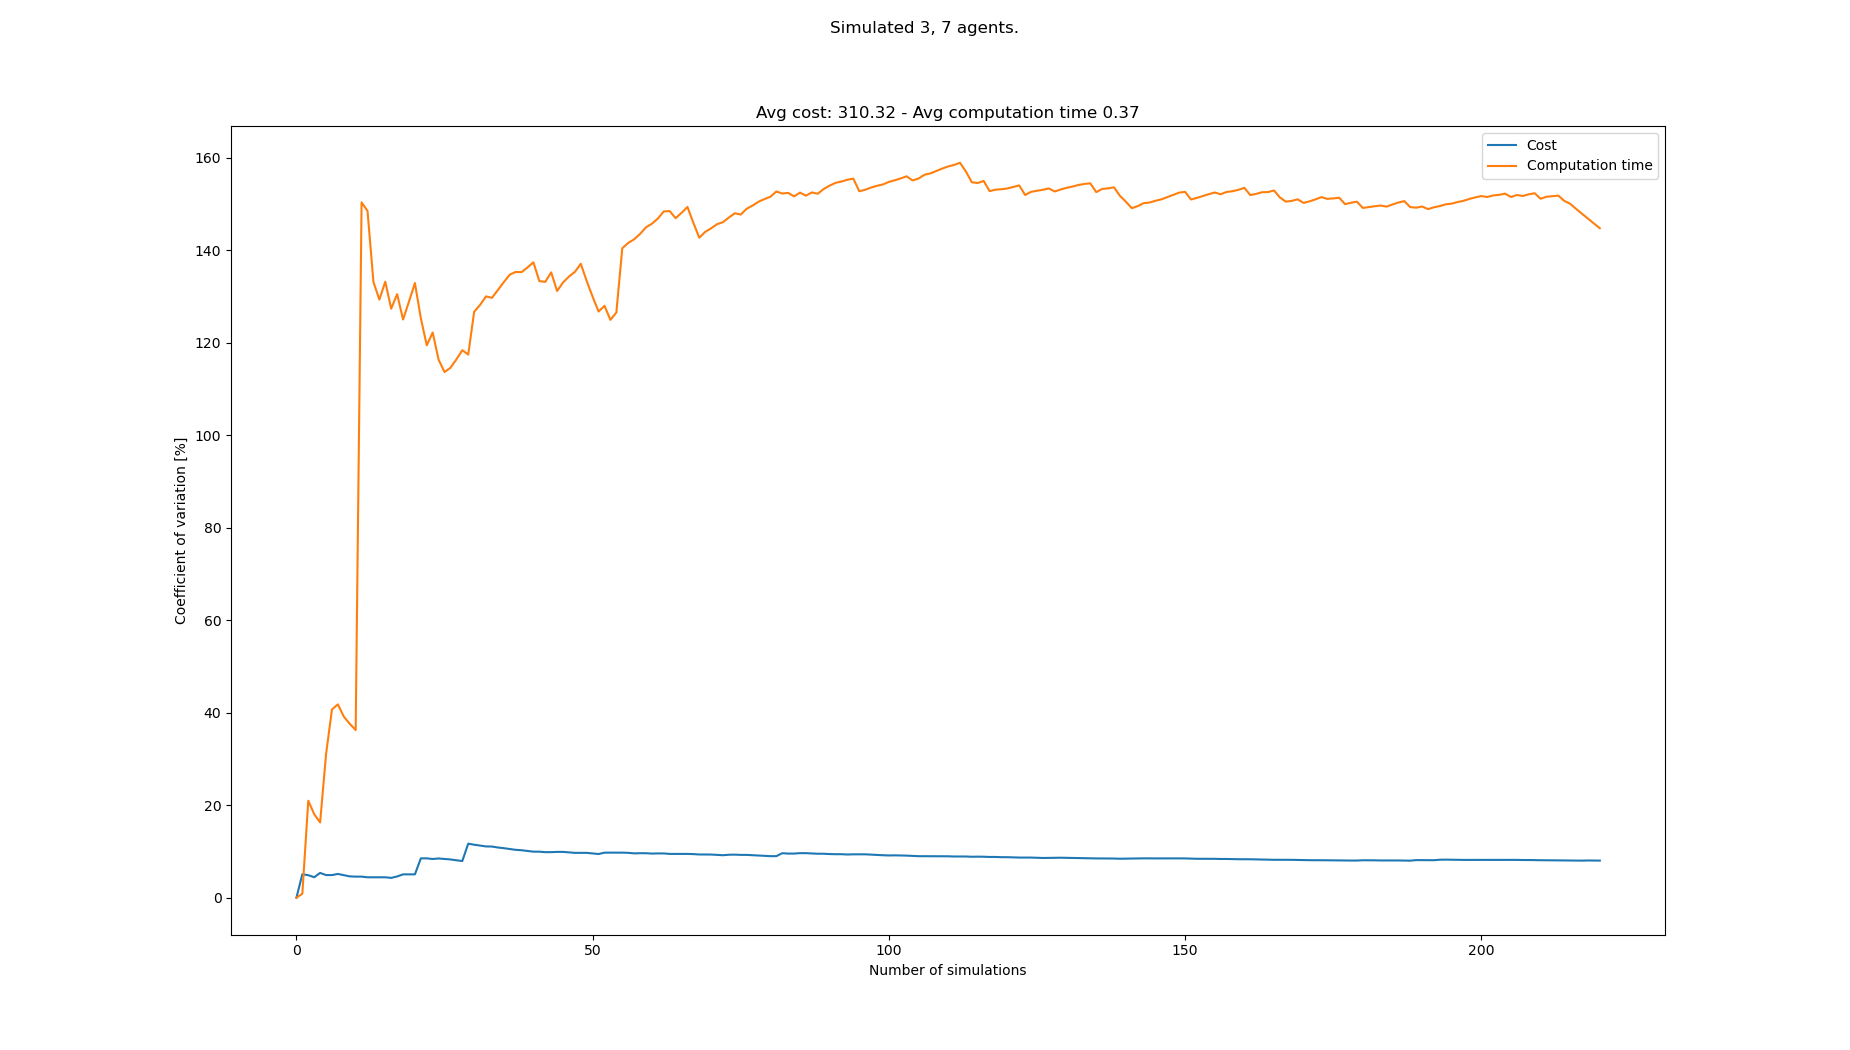

Source data for this figure (header and first rows):
starts, goals, Cost, Cost_var, Cost_mean, Cost_std, Computation time, Computation time_var, Computation time_mean, Computation time_std
[(6, 0), (6, 1), (3, 1), (2, 20), (4, 20…, [(2, 21), (3, 21), (1, 21), (0, 0), (8, …, 310, 0.0, 310.0, 0.0, 0.09584, 0.0, 0.09584, 0.0
[(7, 1), (0, 1), (5, 1), (6, 20), (8, 20…, [(3, 20), (1, 21), (7, 21), (7, 0), (6, …, 280, 5.085, 295.0, 15.0, 0.09418, 0.8741, 0.09501, 0.0008304
[(0, 1), (6, 1), (1, 1), (4, 21), (7, 21…, [(7, 20), (4, 20), (4, 21), (1, 1), (4, …, 280, 4.877, 290.0, 14.14, 0.05821, 20.98, 0.08274, 0.01736
[(5, 0), (1, 1), (6, 1), (4, 20), (5, 21…, [(4, 21), (2, 21), (8, 21), (0, 0), (3, …, 300, 4.441, 292.5, 12.99, 0.08697, 18.07, 0.0838, 0.01514
[(3, 0), (0, 0), (4, 1), (2, 20), (1, 20…, [(3, 20), (0, 21), (8, 20), (5, 0), (4, …, 320, 5.369, 298.0, 16.0, 0.09163, 16.29, 0.08537, 0.0139
[(4, 0), (6, 0), (7, 1), (0, 21), (8, 20…, [(0, 20), (6, 21), (3, 21), (8, 1), (7, …, 300, 4.902, 298.3, 14.62, 0.1592, 31.01, 0.09767, 0.03029
[(5, 1), (6, 0), (8, 1), (8, 20), (7, 21…, [(4, 21), (5, 21), (7, 21), (5, 0), (8, …, , 4.902, 298.3, 14.62, 0.03307, 40.73, 0.08844, 0.03602
[(2, 1), (7, 1), (6, 1), (7, 20), (0, 21…, [(4, 20), (8, 21), (5, 20), (3, 1), (4, …, 320, 5.148, 301.4, 15.52, 0.1567, 41.82, 0.09697, 0.04056
[(0, 0), (0, 1), (2, 1), (1, 21), (7, 20…, [(8, 20), (1, 20), (2, 20), (0, 1), (7, …, 310, 4.889, 302.5, 14.79, 0.1047, 39.16, 0.09782, 0.03831
[(1, 1), (4, 1), (3, 1), (8, 20), (4, 20…, [(6, 20), (1, 20), (6, 21), (5, 1), (3, …, 300, 4.621, 302.2, 13.97, 0.08862, 37.62, 0.0969, 0.03645
[(4, 1), (0, 0), (3, 0), (2, 20), (7, 20…, [(6, 20), (5, 20), (2, 20), (6, 0), (5, …, 290, 4.567, 301.0, 13.75, 0.1341, 36.26, 0.1003, 0.03636
[(0, 1), (1, 1), (7, 1), (6, 21), (8, 21…, [(7, 20), (8, 21), (6, 21), (3, 1), (1, …, , 4.567, 301.0, 13.75, 1.084, 150.4, 0.1822, 0.274
[(1, 0), (2, 1), (7, 0), (5, 20), (4, 21…, [(4, 21), (3, 21), (1, 20), (3, 1), (1, …, 310, 4.427, 301.8, 13.36, 0.122, 148.5, 0.1776, 0.2638
[(0, 1), (1, 1), (5, 0), (4, 20), (2, 21…, [(0, 20), (5, 21), (0, 21), (1, 0), (3, …, , 4.427, 301.8, 13.36, 0.5185, 133.2, 0.202, 0.2689
[(0, 0), (6, 0), (2, 1), (6, 21), (1, 20…, [(3, 21), (4, 21), (0, 21), (8, 1), (5, …, , 4.427, 301.8, 13.36, 1.04, 129.3, 0.2579, 0.3335
[(7, 1), (2, 1), (6, 1), (5, 20), (3, 20…, [(5, 21), (6, 20), (4, 20), (4, 0), (7, …, , 4.427, 301.8, 13.36, 0.05521, 133.2, 0.2452, 0.3266
[(6, 1), (5, 1), (2, 1), (4, 20), (7, 20…, [(1, 20), (0, 20), (4, 21), (3, 1), (5, …, 310, 4.294, 302.5, 12.99, 1.12, 127.4, 0.2967, 0.3779
[(7, 0), (3, 1), (8, 0), (4, 20), (8, 21…, [(8, 20), (7, 20), (2, 20), (8, 0), (5, …, 280, 4.604, 300.8, 13.85, 0.07094, 130.5, 0.2841, 0.3708
[(1, 1), (3, 0), (2, 1), (0, 20), (2, 20…, [(8, 21), (0, 20), (1, 20), (2, 0), (7, …, 330, 5.058, 302.9, 15.32, 1.215, 125, 0.3331, 0.4166
[(4, 0), (4, 1), (3, 1), (1, 21), (6, 21…, [(3, 20), (6, 20), (2, 21), (4, 0), (2, …, , 5.058, 302.9, 15.32, 0.04413, 128.9, 0.3187, 0.4109
[(1, 0), (2, 0), (4, 1), (7, 21), (0, 21…, [(8, 20), (1, 21), (7, 20), (1, 1), (2, …, , 5.058, 302.9, 15.32, 0.03321, 132.9, 0.3051, 0.4056
[(7, 1), (2, 0), (6, 1), (1, 20), (4, 20…, [(6, 21), (5, 21), (7, 21), (4, 1), (6, …, 390, 8.52, 308.7, 26.3, 0.69, 125.3, 0.3226, 0.4043
[(3, 0), (7, 1), (5, 0), (0, 21), (0, 20…, [(7, 20), (1, 21), (8, 20), (5, 1), (8, …, , 8.52, 308.7, 26.3, 1.09, 119.5, 0.356, 0.4253
[(8, 0), (4, 1), (3, 1), (6, 21), (1, 20…, [(6, 20), (0, 21), (4, 20), (1, 0), (5, …, 330, 8.381, 310.0, 25.98, 0.06589, 122.2, 0.3439, 0.4203
[(3, 1), (2, 0), (3, 0), (3, 21), (0, 20…, [(4, 21), (6, 21), (8, 20), (3, 1), (1, …, 280, 8.492, 308.2, 26.17, 0.8809, 116.3, 0.3654, 0.4251
[(1, 1), (2, 0), (7, 1), (6, 21), (7, 21…, [(3, 20), (6, 21), (0, 20), (4, 0), (3, …, 290, 8.391, 307.2, 25.78, 0.3997, 113.7, 0.3667, 0.4169
[(3, 1), (2, 0), (0, 1), (6, 21), (1, 20…, [(0, 20), (7, 21), (0, 21), (2, 1), (2, …, 290, 8.287, 306.3, 25.38, 0.151, 114.6, 0.3587, 0.4111
[(2, 1), (2, 0), (3, 0), (6, 20), (5, 20…, [(1, 20), (0, 20), (8, 21), (6, 0), (8, …, 300, 8.098, 306.0, 24.78, 0.09534, 116.4, 0.3493, 0.4066
[(2, 1), (5, 1), (3, 0), (2, 21), (5, 20…, [(6, 20), (4, 21), (1, 21), (1, 0), (5, …, 320, 7.945, 306.7, 24.36, 0.0802, 118.4, 0.34, 0.4026
[(5, 1), (8, 1), (0, 1), (4, 21), (8, 20…, [(4, 21), (8, 21), (7, 21), (5, 0), (0, …, 440, 11.7, 312.7, 36.58, 0.2555, 117.5, 0.3372, 0.3961
[(2, 0), (7, 0), (7, 1), (0, 20), (0, 21…, [(1, 21), (7, 21), (3, 21), (1, 1), (6, …, 330, 11.47, 313.5, 35.95, 2.107, 126.7, 0.3943, 0.4996
[(4, 1), (3, 1), (0, 0), (5, 21), (7, 21…, [(8, 21), (7, 20), (8, 20), (3, 0), (4, …, 300, 11.28, 312.9, 35.29, 0.1126, 128.2, 0.3855, 0.4942
[(0, 0), (2, 1), (4, 1), (3, 20), (7, 20…, [(5, 20), (5, 21), (7, 20), (7, 1), (8, …, 300, 11.1, 312.4, 34.67, 0.08329, 130, 0.3763, 0.4894
[(5, 1), (0, 1), (5, 0), (4, 20), (5, 21…, [(6, 21), (4, 20), (1, 20), (8, 0), (4, …, 350, 11.08, 313.8, 34.76, 0.2335, 129.7, 0.3721, 0.4828
[(3, 0), (5, 1), (4, 1), (1, 20), (1, 21…, [(0, 20), (6, 21), (3, 20), (0, 1), (6, …, 320, 10.87, 314.1, 34.13, 0.08447, 131.4, 0.3639, 0.4782
[(3, 0), (5, 1), (0, 1), (1, 21), (1, 20…, [(6, 21), (4, 21), (3, 21), (7, 0), (4, …, 300, 10.72, 313.6, 33.62, 0.07779, 133.1, 0.356, 0.4739
[(6, 1), (3, 0), (0, 0), (7, 21), (2, 20…, [(7, 21), (5, 20), (4, 21), (3, 1), (2, …, 310, 10.54, 313.4, 33.04, 0.08032, 134.7, 0.3485, 0.4696
[(3, 1), (0, 0), (5, 1), (7, 21), (1, 20…, [(5, 20), (8, 20), (6, 20), (5, 1), (8, …, 320, 10.36, 313.7, 32.5, 0.1464, 135.3, 0.3432, 0.4645
[(0, 0), (4, 0), (7, 1), (5, 21), (5, 20…, [(0, 21), (4, 20), (8, 21), (6, 1), (3, …, 340, 10.27, 314.5, 32.31, 0.1932, 135.3, 0.3393, 0.4591
[(7, 0), (3, 0), (0, 0), (5, 20), (2, 21…, [(0, 20), (5, 21), (3, 21), (1, 0), (6, …, 310, 10.12, 314.4, 31.81, 0.1099, 136.3, 0.3336, 0.4547
[(4, 0), (1, 1), (2, 0), (7, 21), (0, 20…, [(0, 20), (2, 20), (8, 21), (6, 1), (5, …, 320, 9.964, 314.5, 31.34, 0.09978, 137.4, 0.3279, 0.4506
[(3, 1), (6, 1), (0, 1), (6, 21), (5, 20…, [(7, 21), (5, 21), (7, 20), (3, 0), (4, …, , 9.964, 314.5, 31.34, 1.229, 133.4, 0.3494, 0.4659
[(5, 1), (6, 0), (0, 0), (3, 20), (5, 21…, [(2, 20), (1, 20), (2, 21), (1, 1), (4, …, 300, 9.861, 314.1, 30.98, 0.2092, 133.2, 0.3461, 0.4609
[(3, 0), (6, 0), (1, 0), (5, 20), (1, 21…, [(1, 21), (8, 20), (3, 21), (7, 0), (6, …, , 9.861, 314.1, 30.98, 0.0243, 135.2, 0.3388, 0.4582
[(0, 1), (6, 0), (4, 0), (2, 21), (3, 20…, [(6, 20), (8, 21), (6, 21), (5, 1), (5, …, 280, 9.917, 313.1, 31.05, 1.095, 131.2, 0.3556, 0.4666
[(3, 0), (1, 0), (4, 1), (1, 20), (2, 20…, [(0, 20), (4, 21), (5, 20), (0, 1), (6, …, , 9.917, 313.1, 31.05, 0.03462, 133.1, 0.3486, 0.4638
[(1, 0), (5, 0), (3, 0), (0, 20), (3, 20…, [(6, 20), (8, 21), (4, 21), (5, 0), (5, …, 330, 9.804, 313.6, 30.75, 0.07704, 134.3, 0.3428, 0.4605
[(2, 0), (5, 0), (2, 1), (4, 20), (2, 21…, [(1, 21), (5, 21), (7, 20), (1, 0), (7, …, 300, 9.707, 313.2, 30.41, 0.09686, 135.3, 0.3377, 0.4571
[(0, 0), (3, 0), (5, 1), (1, 21), (5, 21…, [(5, 21), (6, 20), (0, 21), (2, 0), (7, …, , 9.707, 313.2, 30.41, 0.03217, 137.1, 0.3315, 0.4544
[(3, 0), (3, 1), (1, 0), (6, 21), (1, 20…, [(0, 21), (5, 20), (6, 21), (7, 1), (1, …, , 9.707, 313.2, 30.41, 1.089, 133.3, 0.3466, 0.4622
[(2, 1), (0, 0), (7, 0), (5, 20), (3, 21…, [(1, 20), (2, 21), (3, 20), (1, 0), (8, …, 320, 9.58, 313.4, 30.02, 1.141, 130, 0.3622, 0.4707
[(2, 0), (6, 0), (0, 0), (7, 20), (6, 20…, [(5, 20), (4, 20), (1, 21), (4, 1), (5, …, 320, 9.457, 313.6, 29.66, 0.8325, 126.8, 0.3712, 0.4706
[(7, 1), (0, 0), (1, 1), (8, 21), (5, 20…, [(2, 20), (4, 21), (5, 21), (3, 1), (7, …, 260, 9.753, 312.2, 30.45, 0.07036, 128, 0.3655, 0.4679
[(1, 1), (7, 0), (6, 1), (3, 20), (6, 21…, [(2, 21), (1, 20), (1, 21), (8, 0), (5, …, , 9.753, 312.2, 30.45, 1.046, 125, 0.3781, 0.4726
[(1, 1), (0, 1), (6, 0), (5, 20), (6, 21…, [(4, 20), (2, 20), (3, 20), (6, 0), (3, …, , 9.753, 312.2, 30.45, 0.0304, 126.6, 0.3718, 0.4705
[(0, 0), (6, 1), (1, 1), (1, 20), (0, 21…, [(3, 21), (0, 21), (1, 20), (7, 0), (8, …, , 9.753, 312.2, 30.45, 3.113, 140.5, 0.4208, 0.591
[(5, 1), (5, 0), (7, 0), (5, 20), (0, 21…, [(1, 21), (7, 21), (2, 20), (4, 0), (5, …, 290, 9.713, 311.7, 30.28, 0.08423, 141.6, 0.4149, 0.5874
[(2, 1), (2, 0), (6, 1), (1, 21), (0, 21…, [(6, 20), (4, 20), (8, 21), (8, 1), (1, …, 310, 9.598, 311.7, 29.91, 0.1245, 142.4, 0.4099, 0.5836
[(8, 0), (2, 0), (7, 1), (4, 21), (3, 21…, [(8, 20), (5, 21), (6, 20), (0, 0), (8, …, 280, 9.631, 310.9, 29.95, 0.07567, 143.5, 0.4042, 0.5802
[(2, 1), (5, 1), (0, 0), (6, 20), (7, 20…, [(2, 20), (5, 20), (0, 20), (4, 0), (6, …, , 9.631, 310.9, 29.95, 0.04085, 145, 0.3981, 0.5772
... 133 more rows
